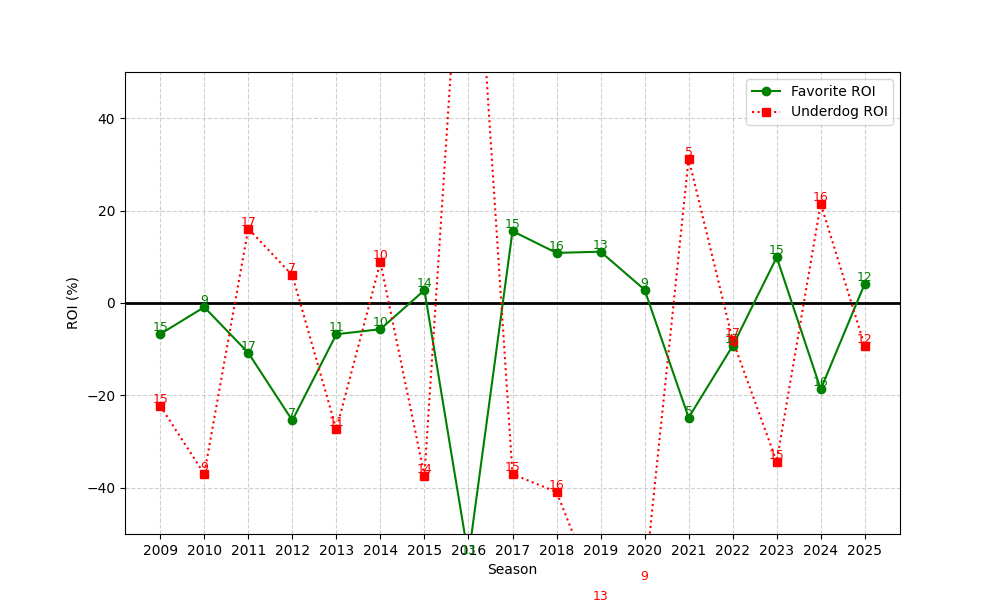

The data file committed next to this chart (first rows):
season, n, favorite_roi, underdog_roi
2009, 15, -6.728, -22.27
2010, 9, -0.8934, -37.0
2011, 17, -10.79, 16.12
2012, 7, -25.42, 6
2013, 11, -6.763, -27.36
2014, 10, -5.667, 8.829
2015, 14, 2.781, -37.36
2016, 13, -54.99, 108.8
2017, 15, 15.56, -37.04
2018, 16, 10.84, -40.92
2019, 13, 11.11, -64.88
2020, 9, 2.88, -60.67
2021, 5, -24.81, 31.25
2022, 17, -9.282, -8.054
2023, 15, 9.89, -34.33
2024, 16, -18.67, 21.48
2025, 12, 4.179, -9.332
